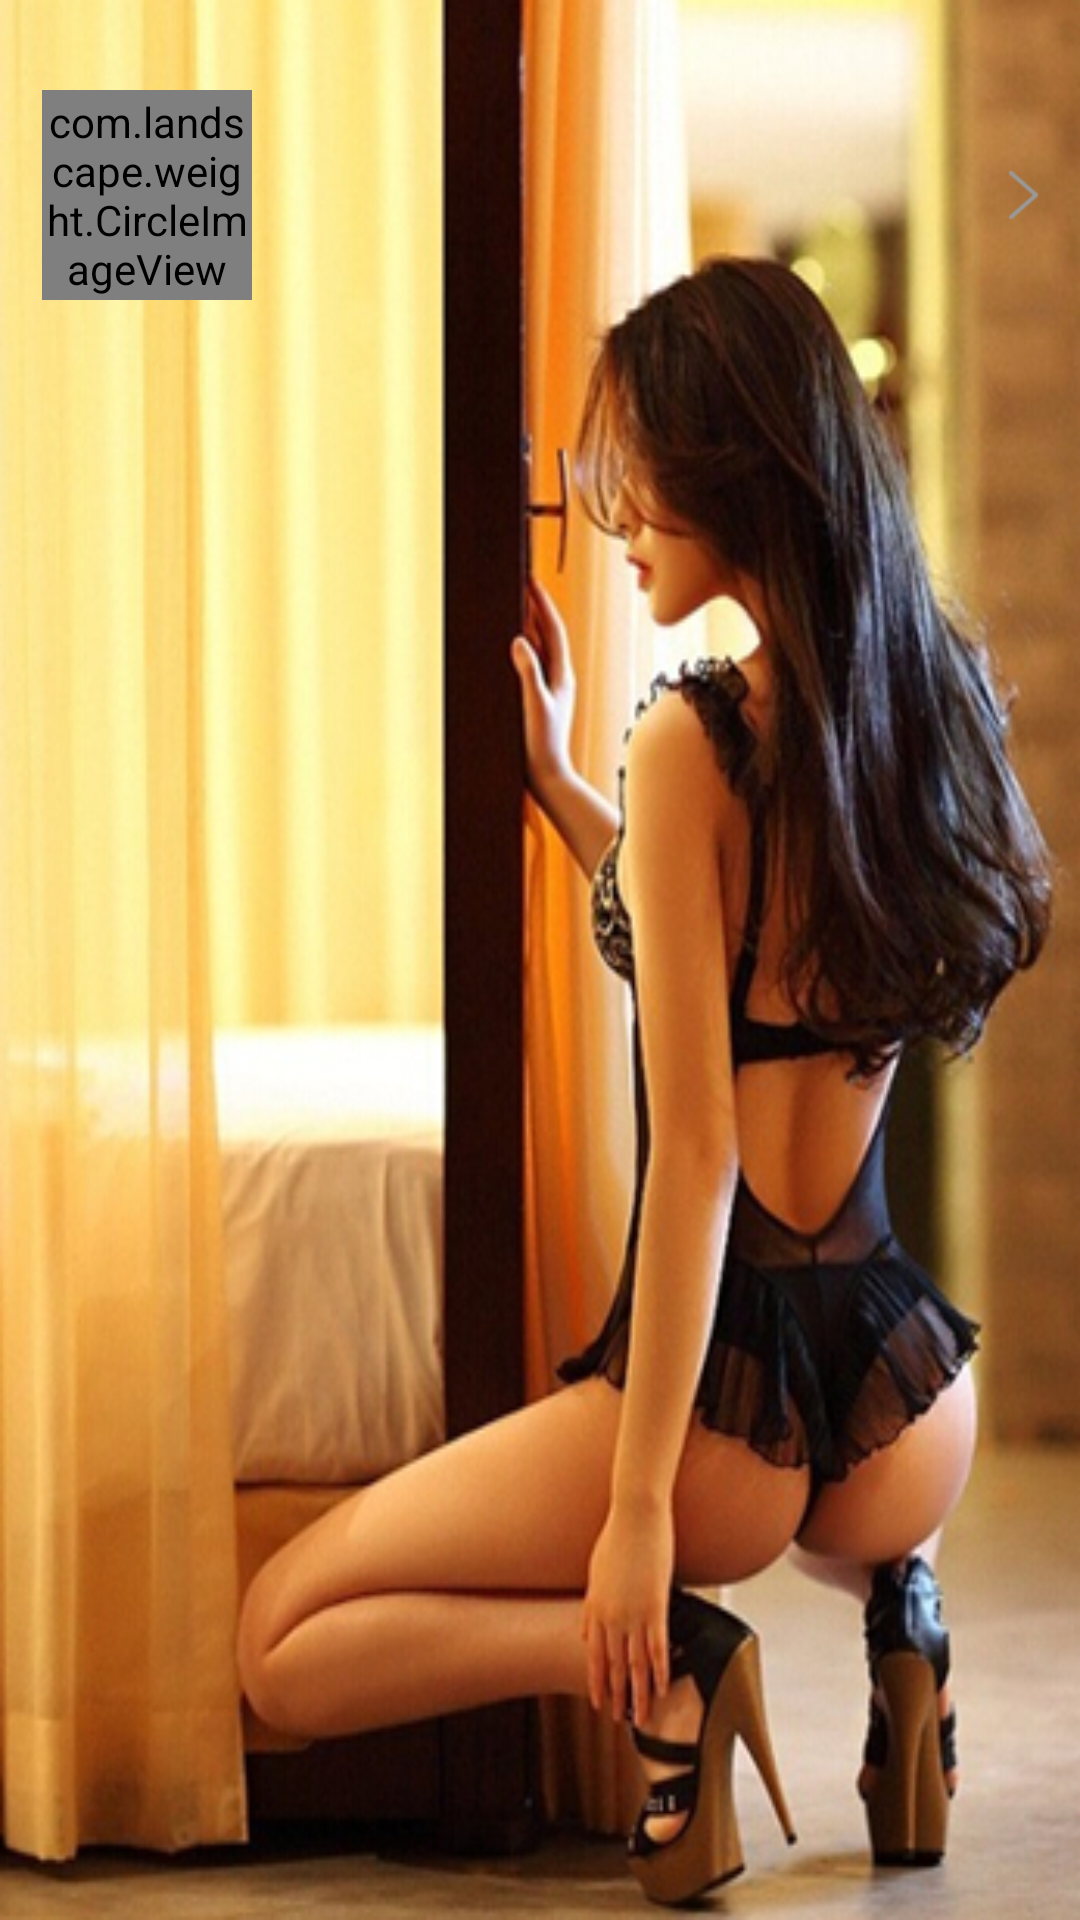

Layout XML and referenced resources for this Android screen:
<!-- AndroidManifest.xml: application theme AppTheme -->
<!-- res/layout/view_left_menu.xml -->
<?xml version="1.0" encoding="utf-8"?>
<RelativeLayout xmlns:android="http://schemas.android.com/apk/res/android"
    android:layout_height="match_parent"
    android:layout_width="match_parent"
    android:background="@mipmap/bg_draglayout">

    <RelativeLayout
        android:id="@+id/ll1"
        android:layout_width="match_parent"
        android:layout_height="130dp"
        android:paddingLeft="14dp"
        android:paddingRight="14dp">

        <com.landscape.weight.CircleImageView
            android:id="@+id/iv_bottom"
            android:layout_width="70dp"
            android:layout_height="70dp"
            android:layout_centerVertical="true"
            android:src="@drawable/icon_def_avatar" />

        <LinearLayout
            android:layout_width="match_parent"
            android:layout_height="wrap_content"
            android:layout_centerVertical="true"
            android:layout_toRightOf="@+id/iv_bottom"
            android:layout_toLeftOf="@+id/iv_arrow"
            android:layout_marginLeft="12dp"
            android:orientation="vertical">

            <TextView
                android:id="@+id/tv_name"
                android:layout_width="wrap_content"
                android:layout_height="wrap_content"
                android:singleLine="true"
                android:ellipsize="end"
                android:textColor="@color/menu_item_text"
                android:textSize="17sp" />

            <TextView
                android:id="@+id/tv_school"
                android:layout_width="wrap_content"
                android:layout_height="wrap_content"
                android:singleLine="true"
                android:ellipsize="end"
                android:textColor="@color/text_color_gray"
                android:textSize="12sp" />

        </LinearLayout>

        <ImageView
            android:id="@+id/iv_arrow"
            android:layout_width="wrap_content"
            android:layout_height="wrap_content"
            android:layout_centerVertical="true"
            android:layout_alignParentRight="true"
            android:src="@drawable/icon_arrow"/>
    </RelativeLayout>

    <ListView
        android:id="@+id/lv"
        android:layout_width="match_parent"
        android:layout_height="wrap_content"
        android:layout_alignParentBottom="true"
        android:layout_below="@id/ll1"
        android:layout_marginLeft="14dp"
        android:cacheColorHint="#00000000"
        android:divider="@color/white"
        android:dividerHeight="1dp" />

</RelativeLayout>
<!-- resources referenced by this layout -->
<resources>
  <color name="menu_item_text">#323232</color>
  <color name="text_color_gray">#999999</color>
  <color name="white">#FFFFFF</color>
  <!-- drawable icon_arrow: png bitmap (drawable-xhdpi, 1382 bytes) -->
  <!-- drawable icon_def_avatar: png bitmap (drawable-xhdpi, 7337 bytes) -->
  <!-- mipmap bg_draglayout: jpg bitmap (mipmap-xhdpi, 221017 bytes) -->
  <style name="AppTheme" parent="Theme.AppCompat.Light.NoActionBar">
          
          <item name="colorPrimary">@color/colorPrimary</item>
          <item name="colorPrimaryDark">@color/colorPrimaryDark</item>
          <item name="colorAccent">@color/colorAccent</item>
      </style>
  <color name="colorPrimary">#2ed058</color>
  <color name="colorPrimaryDark">#2ed058</color>
  <color name="colorAccent">#FF4081</color>
</resources>
